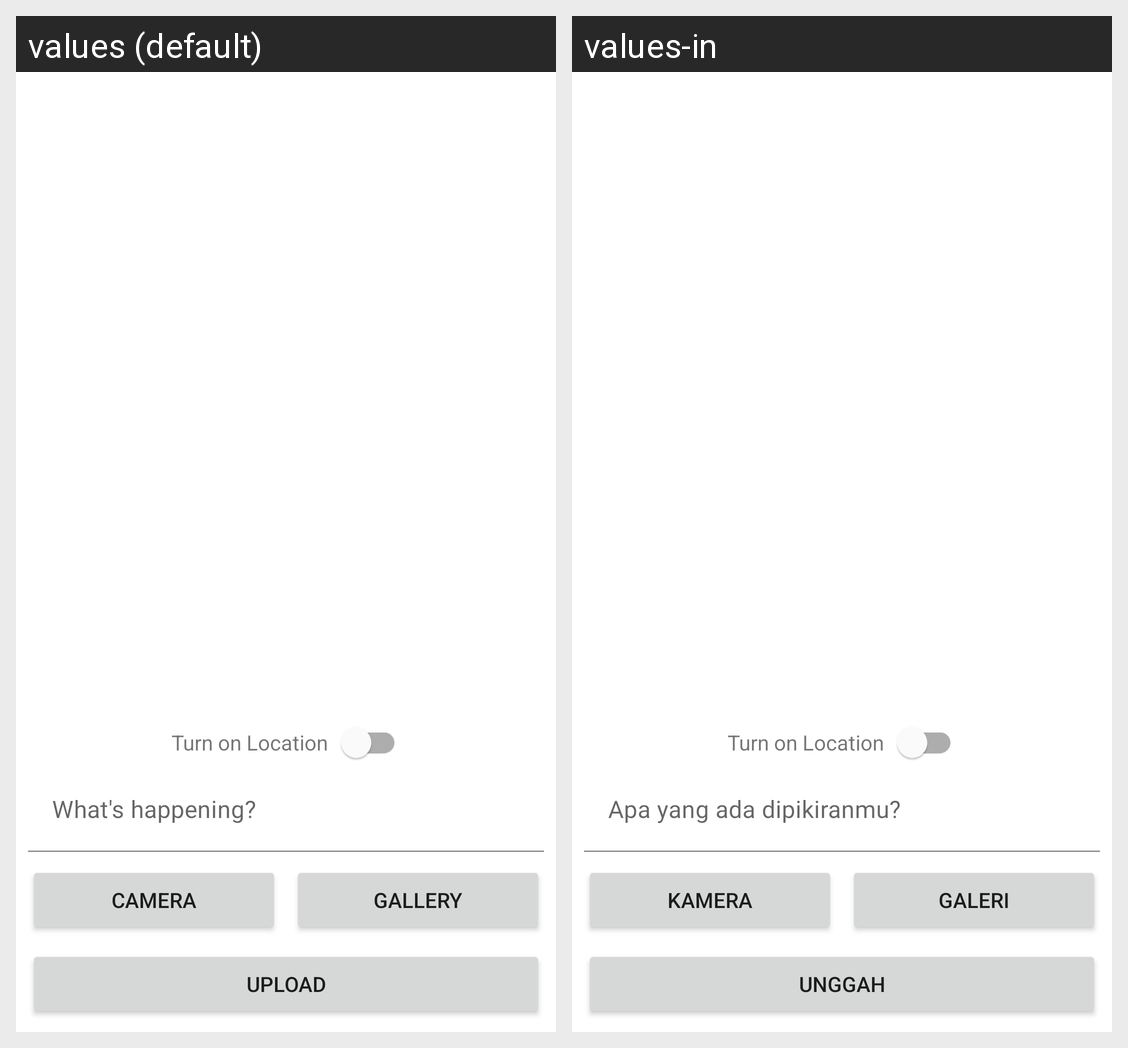

This grid shows one Android layout under two languages. Give, for every string resource on the screen, its name, the default text and each shown locale's text.
Android screen res/layout/activity_post.xml rendered under 2 locales, left to right: values (default), values-in. Device: Nexus 5 (rendered at 1080×1920; each locale shown at half size, 540×960, under a caption strip naming it); theme Theme.StoryApp.
Strings drawn on this screen, with the default value and each locale's value (text and hints the layout hard-codes, and strings that could not be matched under every locale, appear in the picture but are not listed):

turn_on_location
  values: Turn on Location
  values-in: Turn on Location  [not translated; the default value is used]

camera
  values: Camera
  values-in: Kamera

gallery
  values: Gallery
  values-in: Galeri

upload
  values: Upload
  values-in: Unggah
